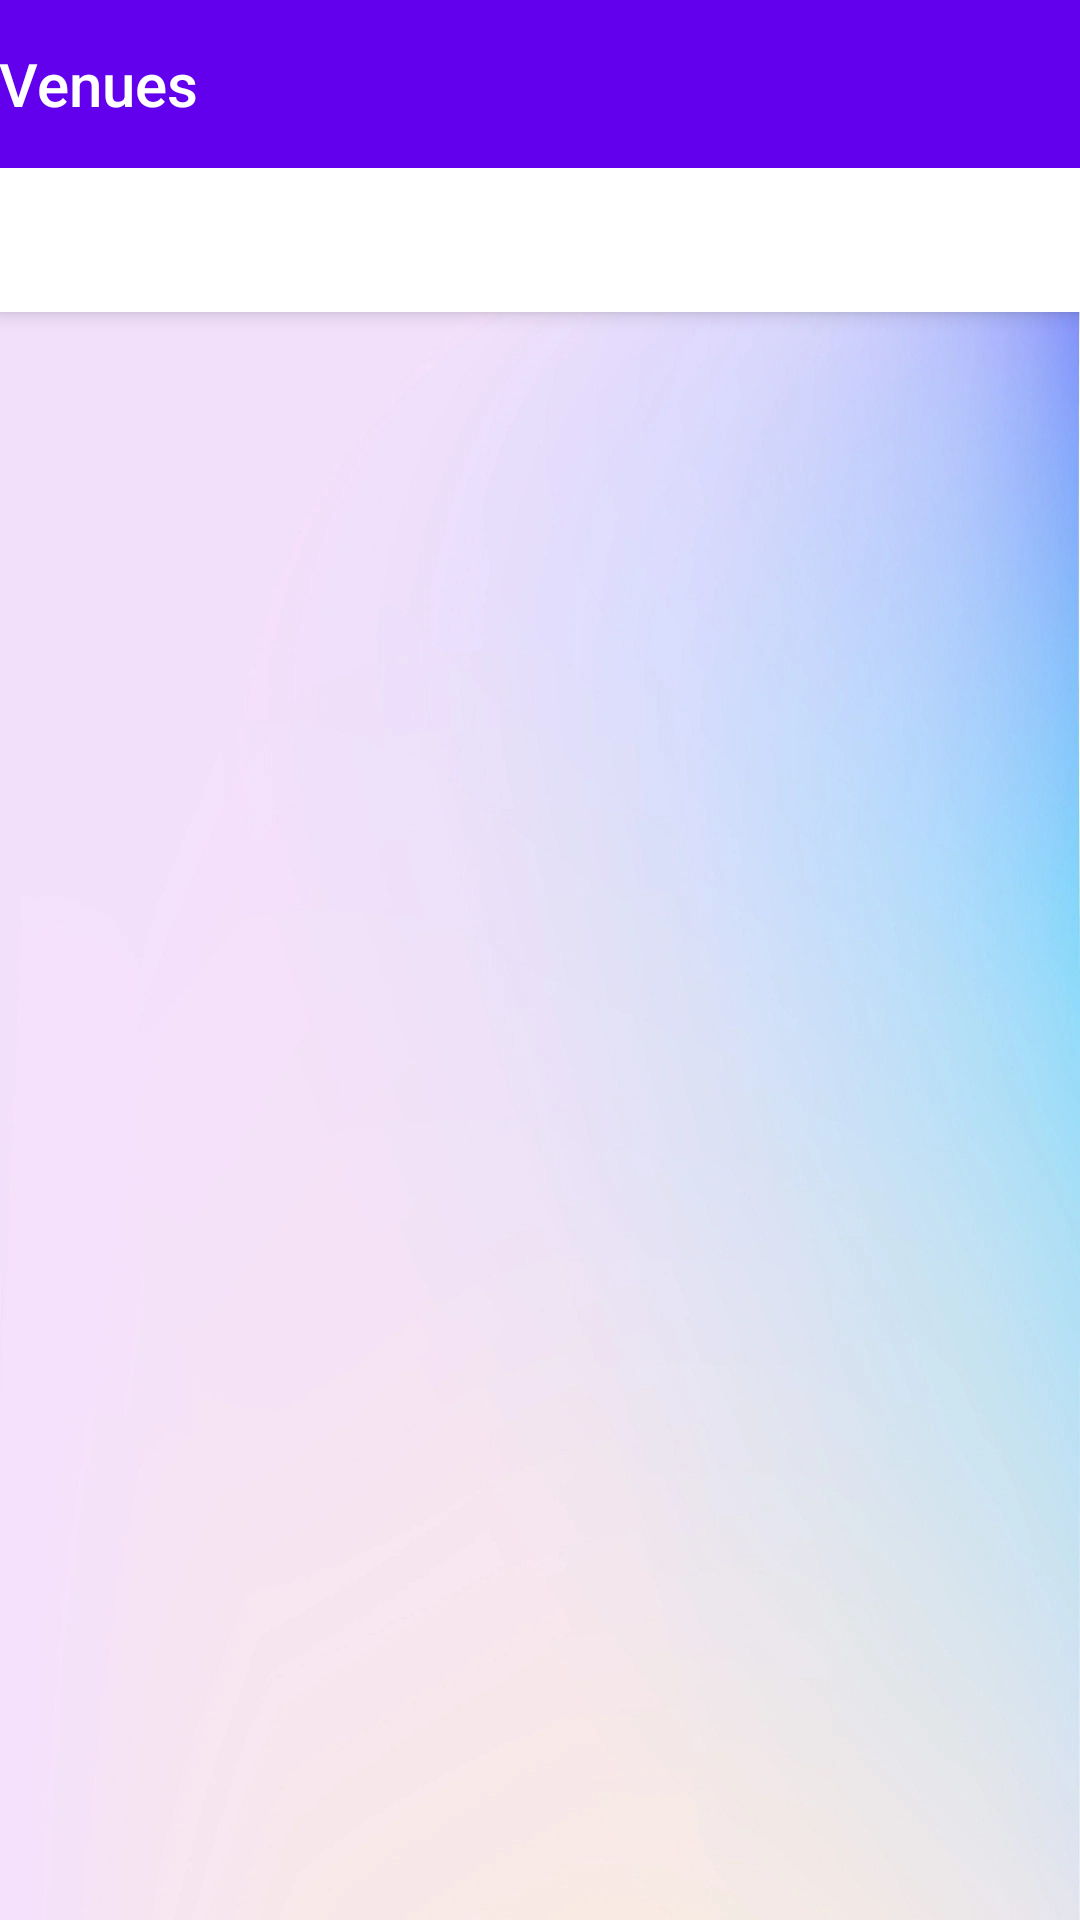

Produce the Android XML layout that renders to this screen, including the resource entries it uses.
<!-- AndroidManifest.xml: application theme Theme.B07_project -->
<!-- res/layout/activity_venue_page.xml -->
<?xml version="1.0" encoding="utf-8"?>
<androidx.coordinatorlayout.widget.CoordinatorLayout xmlns:android="http://schemas.android.com/apk/res/android"
    xmlns:app="http://schemas.android.com/apk/res-auto"
    xmlns:tools="http://schemas.android.com/tools"
    android:layout_width="match_parent"
    android:layout_height="match_parent"
    android:background="@drawable/bg2"
    tools:context=".VenuePage">

    <com.google.android.material.appbar.AppBarLayout
        android:id="@+id/appBarLayout"
        android:layout_width="match_parent"
        android:layout_height="wrap_content"
        android:theme="@style/Theme.B07_project.AppBarOverlay">

        <LinearLayout
            android:layout_width="fill_parent"
            android:layout_height="wrap_content"
            android:orientation="horizontal"
            app:tabGravity="center">

            <TextView
                android:id="@+id/dashboard"
                android:layout_width="wrap_content"
                android:layout_height="wrap_content"
                android:gravity="center"
                android:minHeight="?actionBarSize"
                android:padding="@dimen/appbar_padding"
                android:text="Venues"
                android:textAppearance="@style/TextAppearance.Widget.AppCompat.Toolbar.Title" />

        </LinearLayout>

        <com.google.android.material.tabs.TabLayout
            android:id="@+id/venue_tabs"
            android:layout_width="match_parent"
            android:layout_height="wrap_content"
            app:tabGravity="center"
            app:tabMode="fixed"
            tools:ignore="SpeakableTextPresentCheck" />
    </com.google.android.material.appbar.AppBarLayout>



    <androidx.viewpager.widget.ViewPager
        android:id="@+id/view_pager"
        android:layout_width="match_parent"
        android:layout_height="match_parent"
        app:layout_behavior="@string/appbar_scrolling_view_behavior"
        tools:ignore="SpeakableTextPresentCheck"
        tools:layout_editor_absoluteY="124dp" />

</androidx.coordinatorlayout.widget.CoordinatorLayout>
<!-- resources referenced by this layout -->
<resources>
  <!-- drawable bg2: png bitmap (drawable, 44000 bytes) -->
  <style name="Theme.B07_project.AppBarOverlay" parent="ThemeOverlay.AppCompat.Dark.ActionBar" />
  <style name="Theme.B07_project" parent="Theme.MaterialComponents.DayNight.NoActionBar">
          
          <item name="colorPrimary">@color/purple_500</item>
          <item name="colorPrimaryVariant">@color/purple_700</item>
          <item name="colorOnPrimary">@color/white</item>
          
          <item name="colorSecondary">@color/teal_200</item>
          <item name="colorSecondaryVariant">@color/teal_700</item>
          <item name="colorOnSecondary">@color/black</item>
          
          <item name="android:statusBarColor" tools:targetApi="l">?attr/colorPrimaryVariant</item>
          
      </style>
  <!-- not gathered from this repository: default colours our renderer supplied (Android Studio template values) -->
  <color name="purple_500">#FF6200EE</color>
  <color name="purple_700">#FF3700B3</color>
  <color name="teal_200">#FF03DAC5</color>
  <color name="teal_700">#FF018786</color>
  <color name="black">#FF000000</color>
  <color name="white">#FFFFFFFF</color>
</resources>
